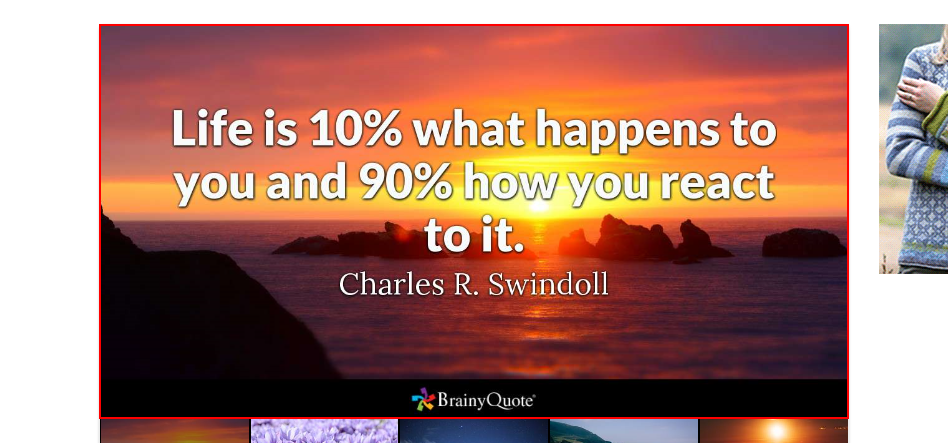
Task: Selector Demo 2

Workflow: Main(Autosaved)

Step 1: screenshot-of of the image (ApplicationFrameHost.exe)
